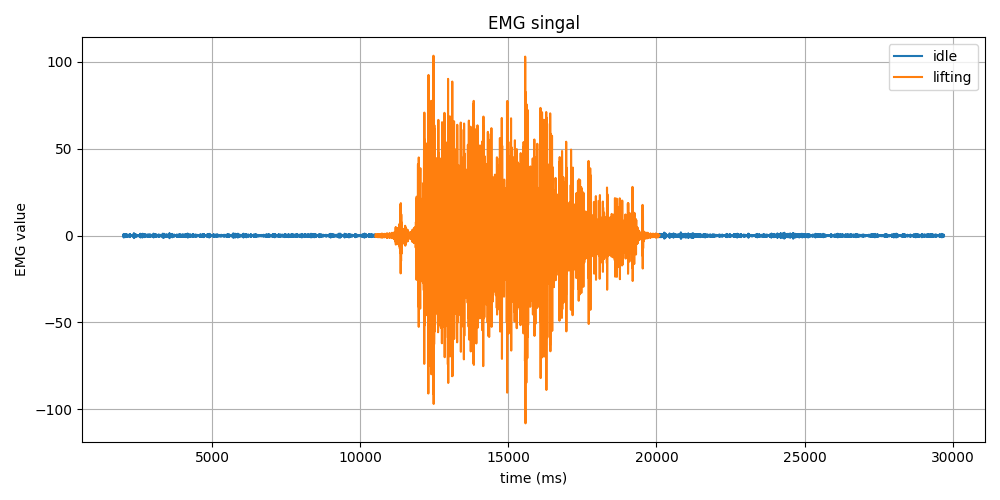

Source data for this figure (header and first rows):
Time (ms), EMG Value, Label
2006, 0.07, idle
2007, -0.01, idle
2009, -0.29, idle
2009, -0.53, idle
2009, -0.29, idle
2015, 0.45, idle
2017, 0.96, idle
2019, 0.59, idle
2021, -0.43, idle
2024, -1.1, idle
2024, -0.75, idle
2027, 0.23, idle
2029, 0.88, idle
2031, 0.67, idle
2033, -0.05, idle
2035, -0.53, idle
2038, -0.41, idle
2039, 0.06, idle
2041, 0.32, idle
2043, 0.14, idle
2045, -0.2, idle
2047, -0.29, idle
2050, -0.06, idle
2052, 0.22, idle
2053, 0.32, idle
2054, 0.19, idle
2057, -0.03, idle
2059, -0.23, idle
2061, -0.38, idle
2063, -0.35, idle
2066, 0.03, idle
2067, 0.55, idle
2069, 0.7, idle
2071, 0.21, idle
2074, -0.55, idle
2075, -0.86, idle
2077, -0.43, idle
2079, 0.34, idle
2081, 0.77, idle
2083, 0.57, idle
2085, 0.0, idle
2088, -0.44, idle
2089, -0.54, idle
2091, -0.35, idle
2093, 0.0, idle
2095, 0.4, idle
2096, 0.59, idle
2099, 0.29, idle
2101, -0.32, idle
2102, -0.63, idle
2102, -0.25, idle
2107, 0.42, idle
2109, 0.57, idle
2111, -0.01, idle
2111, -0.65, idle
2115, -0.56, idle
2117, 0.24, idle
2119, 0.86, idle
2120, 0.58, idle
2124, -0.31, idle
... 13,792 more rows
